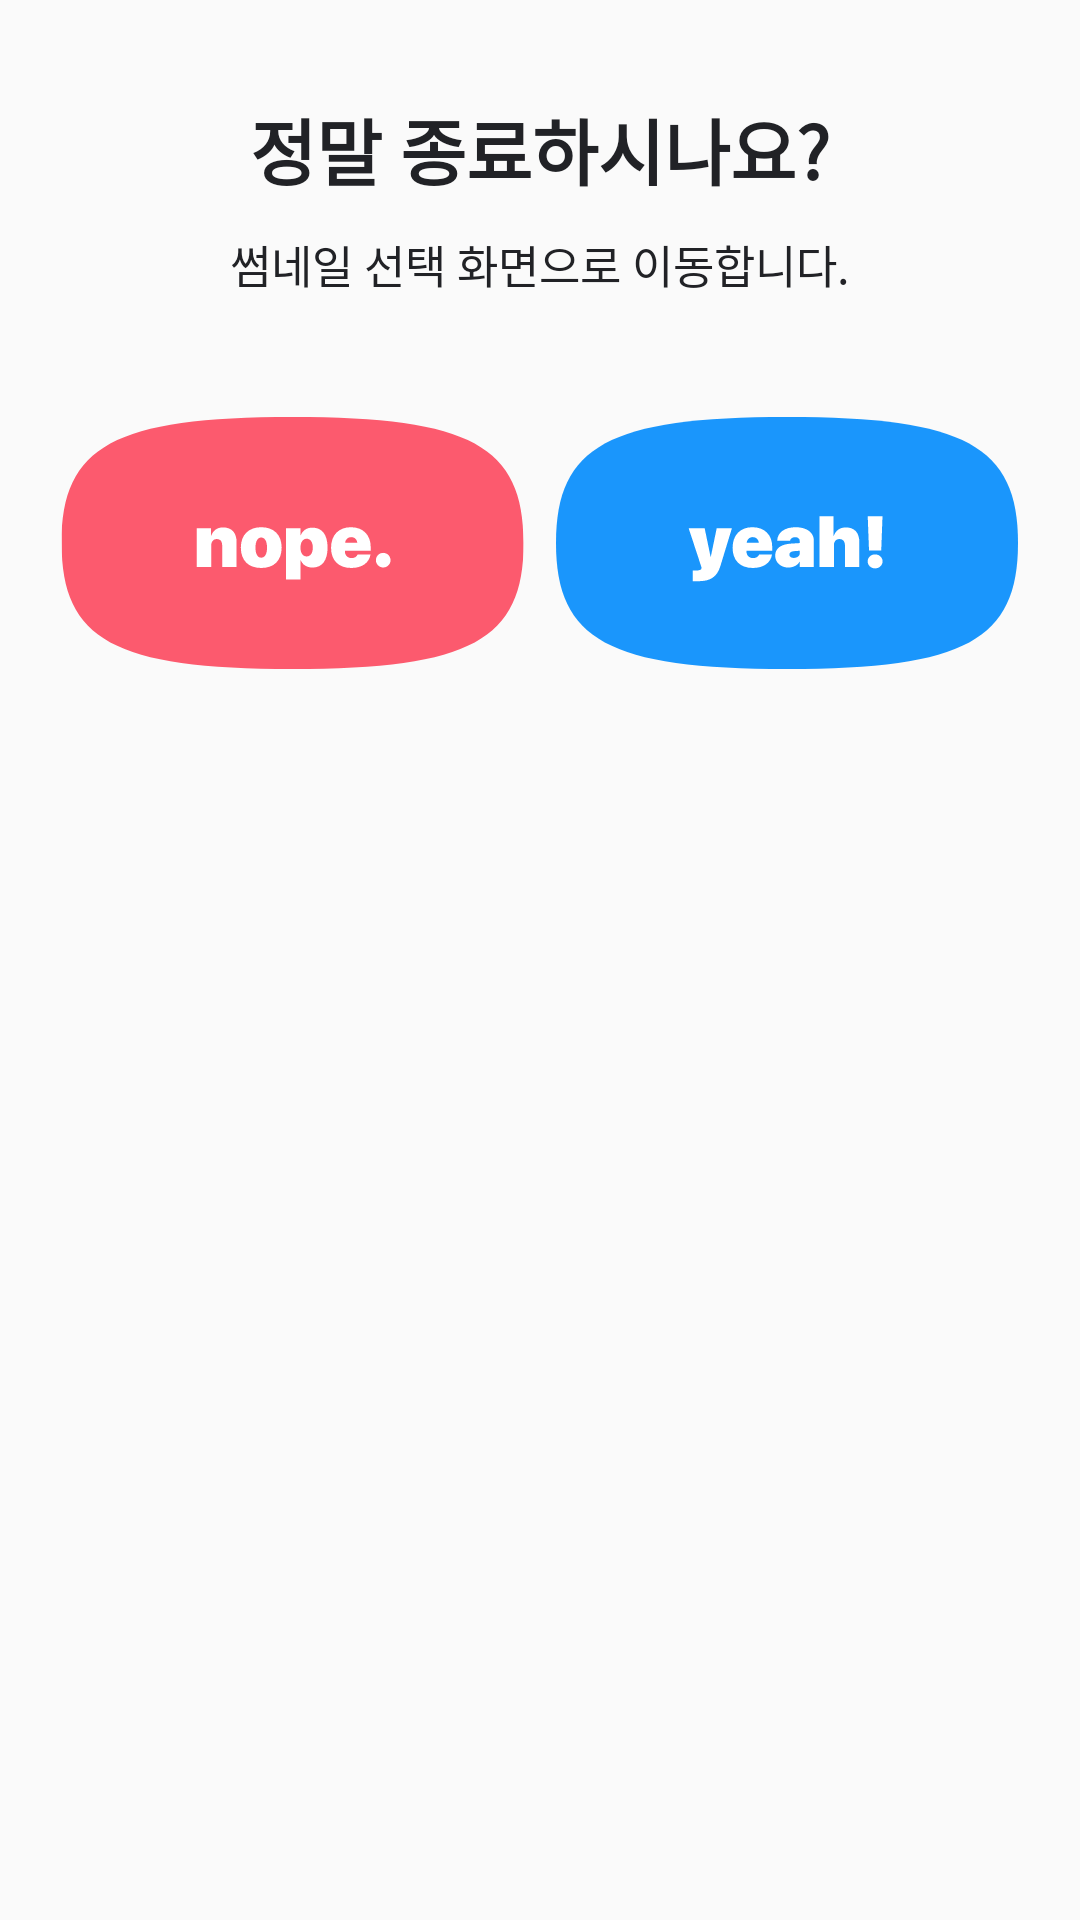

This screen was rendered from an Android layout file. Write that file and the resources it references.
<!-- AndroidManifest.xml: application theme AppTheme -->
<!-- res/layout/bottom_sheet_terminated_timelaps.xml -->
<?xml version="1.0" encoding="utf-8"?>
<layout xmlns:android="http://schemas.android.com/apk/res/android"
    xmlns:app="http://schemas.android.com/apk/res-auto">

    <data>
        <import type="com.mashup.dionysos.base.viewmodel.BaseViewModel.SelectBottomSheet" />
        <variable
            name="timeLapseVM"
            type="com.mashup.dionysos.ui.timelapse.TimeLapseViewModel" />
    </data>

    <LinearLayout
        android:id="@+id/layoutBottomSheet"
        android:layout_width="match_parent"
        android:layout_height="wrap_content"
        android:clickable="true"
        android:orientation="vertical"
        app:layout_behavior="com.google.android.material.bottomsheet.BottomSheetBehavior">

        <TextView
            android:layout_width="wrap_content"
            android:layout_height="wrap_content"
            android:layout_gravity="center"
            android:layout_marginTop="@dimen/bottom_sheet_title_margin_top"
            android:text="@string/terminated_timelaps"
            android:textColor="@color/dark_grey"
            android:textSize="24sp"
            android:textStyle="bold" />

        <TextView
            android:layout_width="wrap_content"
            android:layout_height="wrap_content"
            android:layout_gravity="center"
            android:layout_marginTop="@dimen/bottom_sheet_detail_text_margin_top"
            android:text="@string/change_thumbnail_page"
            android:textColor="@color/dark_grey"
            android:textSize="15sp" />

        <LinearLayout
            android:layout_width="wrap_content"
            android:layout_height="wrap_content"
            android:layout_gravity="center"
            android:layout_marginTop="@dimen/mai_margin_40"
            android:layout_marginBottom="@dimen/mai_margin_40"
            android:orientation="horizontal">

            <ImageView
                android:id="@+id/btnNope"
                android:layout_width="wrap_content"
                android:layout_height="wrap_content"
                android:layout_gravity="center"
                android:onClick="@{()->timeLapseVM.onClickSelectBottomSheet(SelectBottomSheet.NOPE)}"
                android:src="@drawable/ic_btn_no"
                app:layout_constraintStart_toStartOf="parent"
                app:layout_constraintTop_toTopOf="parent" />

            <ImageView
                android:id="@+id/btnYeah"
                android:layout_width="wrap_content"
                android:layout_height="wrap_content"
                android:layout_gravity="center"
                android:layout_marginStart="@dimen/mai_margin_10"
                android:onClick="@{()->timeLapseVM.onClickSelectBottomSheet(SelectBottomSheet.YEAH)}"
                android:src="@drawable/ic_btn_yes"
                app:layout_constraintStart_toStartOf="parent"
                app:layout_constraintTop_toTopOf="parent" />
        </LinearLayout>
    </LinearLayout>
</layout>
<!-- resources referenced by this layout -->
<resources>
  <color name="dark_grey">#212226</color>
  <dimen name="bottom_sheet_detail_text_margin_top">10dp</dimen>
  <dimen name="bottom_sheet_title_margin_top">32dp</dimen>
  <dimen name="mai_margin_10">10dp</dimen>
  <dimen name="mai_margin_40">40dp</dimen>
  <!-- drawable ic_btn_yes (drawable) -->
  <vector xmlns:android="http://schemas.android.com/apk/res/android"
      android:width="154dp"
      android:height="84dp"
      android:viewportWidth="154"
      android:viewportHeight="84">
    <path
        android:pathData="M0,42C0,9.66 17.71,0 77,0s77,9.66 77,42 -17.71,42 -77,42S0,74.34 0,42z"
        android:fillColor="#1A96FC"/>
    <path
        android:pathData="M47.336,54.746c4.207,0 6.352,-1.453 7.453,-5.05l3.855,-12.633L53.57,37.063l-1.957,9.492h-0.093l-1.97,-9.492L44.22,37.063L48.46,50c0.035,0.105 0.059,0.246 0.059,0.352 0,0.574 -0.61,0.82 -1.97,0.82h-0.925v3.574h1.71zM67.738,45.805c-0.281,0.773 -1.066,1.23 -2.039,1.23 -1.289,0 -2.203,-0.914 -2.203,-2.18v-0.304h8.578L72.074,43.25c0,-3.96 -2.59,-6.516 -6.597,-6.516 -4.067,0 -6.61,2.637 -6.61,6.868 0,4.207 2.52,6.726 6.762,6.726 3.55,0 5.988,-1.734 6.387,-4.523h-4.278zM65.582,40.039c1.125,0 1.934,0.75 2.016,1.91h-4.032c0.094,-1.113 0.926,-1.91 2.016,-1.91zM77.418,50.187c1.5,0 3.07,-0.656 3.75,-1.921h0.094L81.262,50h4.687v-8.848c0,-2.625 -2.402,-4.418 -5.988,-4.418 -3.773,0 -6.117,1.746 -6.234,4.512h4.289c0.07,-0.656 0.703,-1.195 1.687,-1.195 0.903,0 1.559,0.468 1.559,1.336v0.633l-2.836,0.175c-3.457,0.211 -5.367,1.559 -5.367,4.043 0,2.332 2.004,3.95 4.359,3.95zM79.211,46.977c-0.844,0 -1.418,-0.41 -1.418,-1.114 0,-0.633 0.516,-1.066 1.43,-1.136l2.039,-0.141v0.844c0,0.949 -0.985,1.547 -2.051,1.547zM87.824,50h4.805v-7.23c0,-1.208 0.644,-2.086 1.84,-2.086 1.207,0 1.84,0.797 1.84,2.097L96.309,50h4.804v-8.285c0,-3.106 -1.57,-4.91 -4.476,-4.91 -1.969,0 -3.387,0.984 -4.031,2.8h-0.094L92.512,33.09h-4.688L87.824,50zM103.914,33.09l0.422,11.39h4.078l0.422,-11.39h-4.922zM106.375,50.469c1.359,0 2.484,-1.032 2.484,-2.344 0,-1.3 -1.125,-2.332 -2.484,-2.332 -1.383,0 -2.496,1.031 -2.496,2.332 0,1.313 1.113,2.344 2.496,2.344z"
        android:fillColor="#fff"/>
  </vector>
  <string name="change_thumbnail_page">썸네일 선택 화면으로 이동합니다.</string>
  <string name="terminated_timelaps">정말 종료하시나요?</string>
  <style name="AppTheme" parent="Theme.AppCompat.Light.NoActionBar">
          
          <item name="colorPrimary">@color/colorPrimary</item>
          <item name="colorPrimaryDark">#FFFFFF</item>
          <item name="colorAccent">@color/colorAccent</item>
      </style>
  <color name="colorPrimary">#6200EE</color>
  <color name="colorAccent">#03DAC5</color>
</resources>
